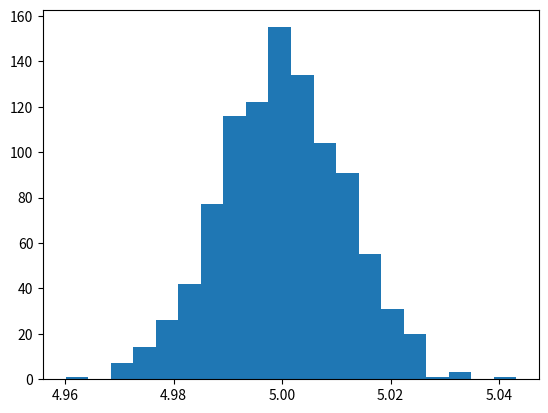

This chart was generated by the following Python code:
# simple script to fit a Gaussian to fake data

from scipy.optimize import curve_fit
import numpy as np
import matplotlib.pyplot as plt

# Gaussian function
def gaussian(x, a, b, c, d):
    val = d + (a * np.exp(-(x - b)**2 / c**2))
    return val

# number of iterations
nit=1000

# array to store the result of each iteration
result = np.zeros(nit)

# fake x-data
x = np.arange(0.1,10.,0.1)

plt.ion()
plt.clf()

for i in range(0, nit):

    # fake y-data
	y = gaussian(x,5.,5.,1.,2.)+np.random.normal(1.,0.2,x.size)

    # fit the data
	popt, pcov = curve_fit(gaussian, x, y, p0=[5.,5.,1.,3.])

    # fitted model
	z=gaussian(x,popt[0],popt[1],popt[2],popt[3])

    # save the fitted center of the gaussian
	result[i] = popt[1]
	'''
	plt.plot(x,y,'or')
	plt.plot(x,z)
	plt.draw()
	raw_input(':')
	plt.clf()
	'''
# plot a histogram of fitted centers of the gaussian
plt.hist(result,bins=20)
